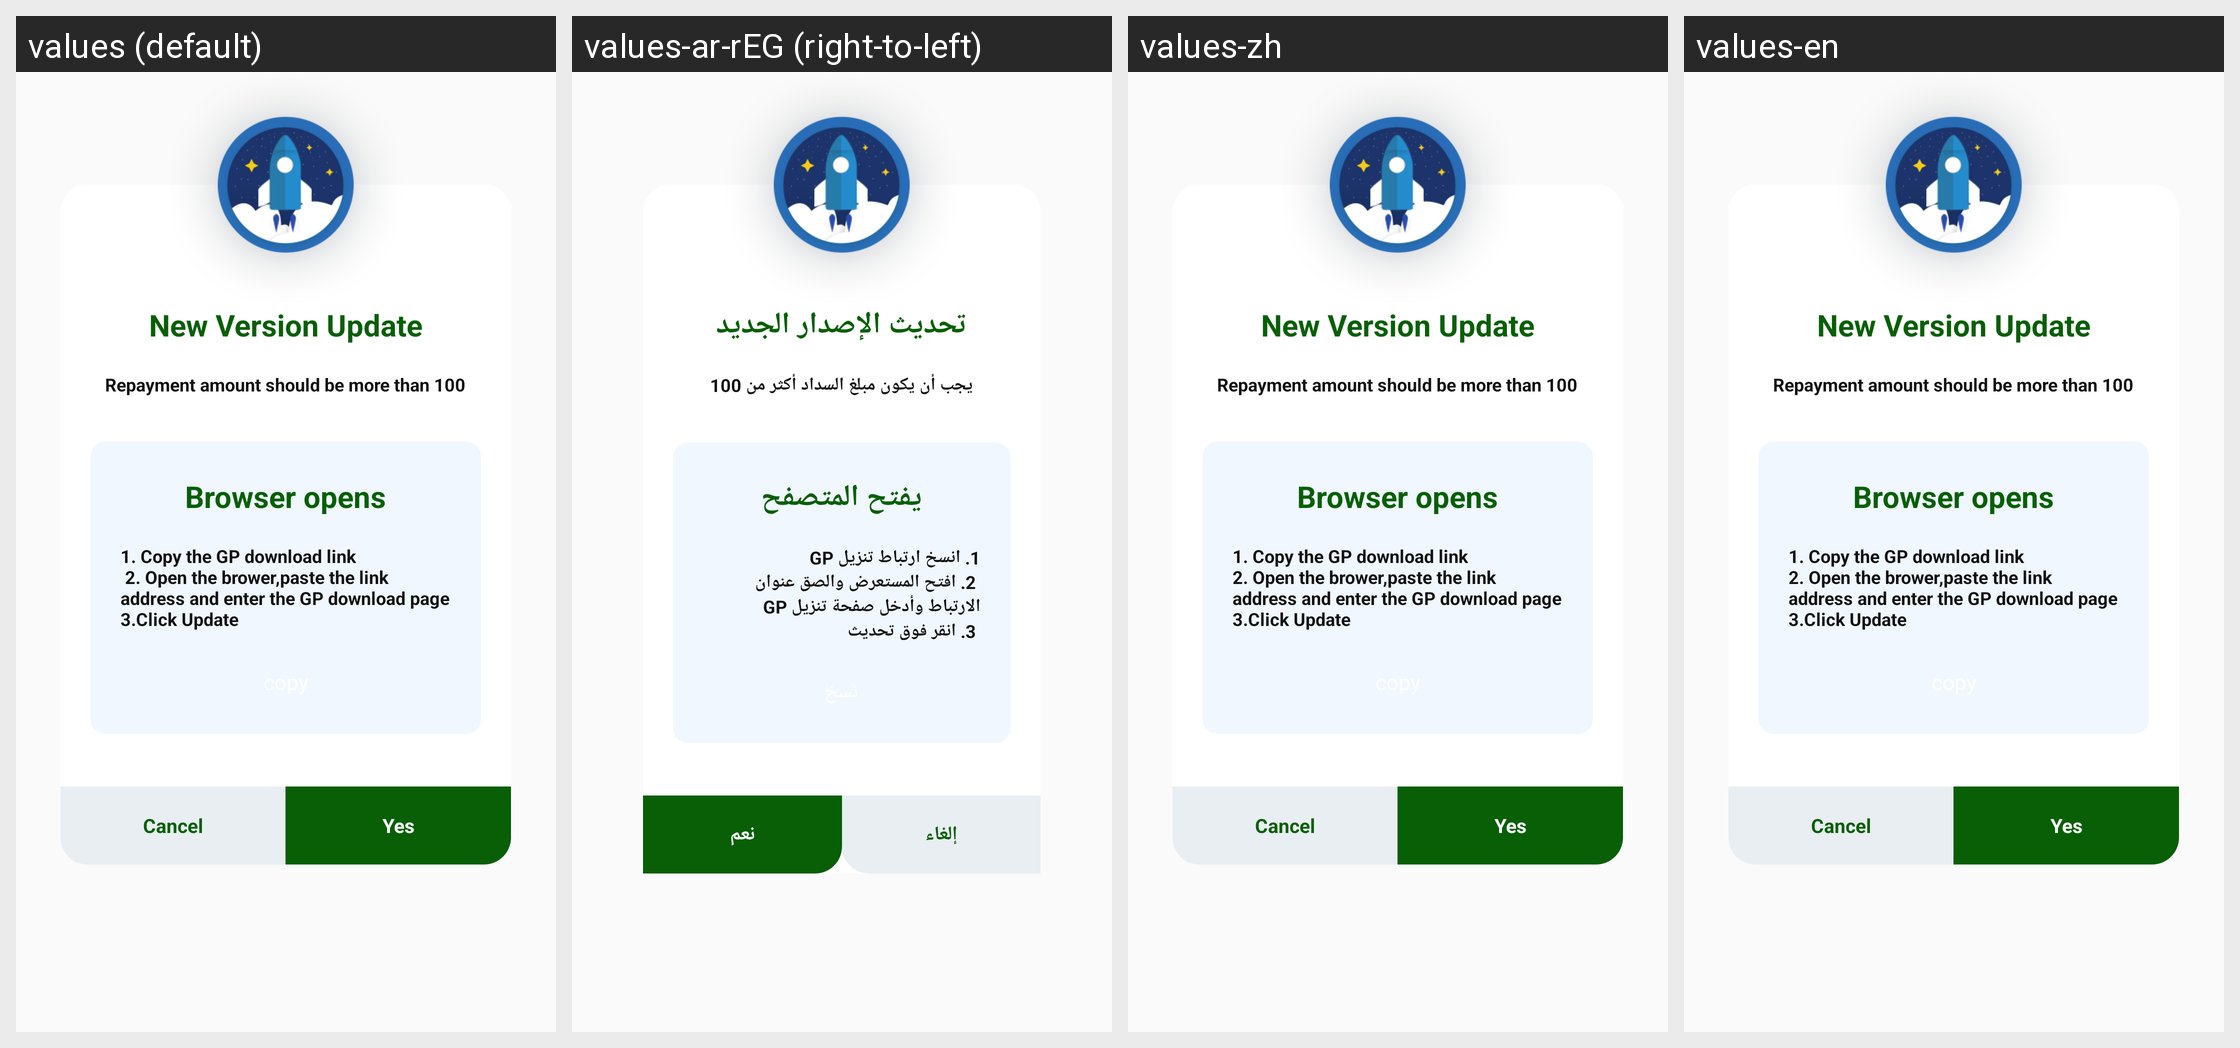

Strings drawn on this Android screen and how each of the app's shown locales translates them:
Android screen res/layout/dialog_update_layout.xml rendered under 4 locales, left to right: values (default), values-ar-rEG (right-to-left), values-zh, values-en. Device: Nexus 5 (rendered at 1080×1920; each locale shown at half size, 540×960, under a caption strip naming it); theme Theme.AppCompat.Light.NoActionBar.
Strings drawn on this screen, with the default value and each locale's value (text and hints the layout hard-codes, and strings that could not be matched under every locale, appear in the picture but are not listed):

a154
  values: New Version Update
  values-ar-rEG: تحديث الإصدار الجديد
  values-zh: New Version Update
  values-en: New Version Update

a155
  values: Repayment amount should be more than 100
  values-ar-rEG: يجب أن يكون مبلغ السداد أكثر من 100
  values-zh: Repayment amount should be more than 100
  values-en: Repayment amount should be more than 100

a156
  values: Browser opens
  values-ar-rEG: يفتح المتصفح
  values-zh: Browser opens
  values-en: Browser opens

a157
  values: 1. Copy the GP download link 
       2. Open the brower,paste the link address and enter the GP download page
      3.Click Update
  values-ar-rEG: 1. انسخ ارتباط تنزيل GP 
       2. افتح المستعرض والصق عنوان الارتباط وأدخل صفحة تنزيل GP 
       3. انقر فوق تحديث
  values-zh: 1. Copy the GP download link
      2. Open the brower,paste the link address and enter the GP download page
      3.Click Update
  values-en: 1. Copy the GP download link
      2. Open the brower,paste the link address and enter the GP download page
      3.Click Update

a160
  values: Cancel
  values-ar-rEG: إلغاء
  values-zh: Cancel
  values-en: Cancel

a161
  values: Yes
  values-ar-rEG: نعم
  values-zh: Yes
  values-en: Yes
